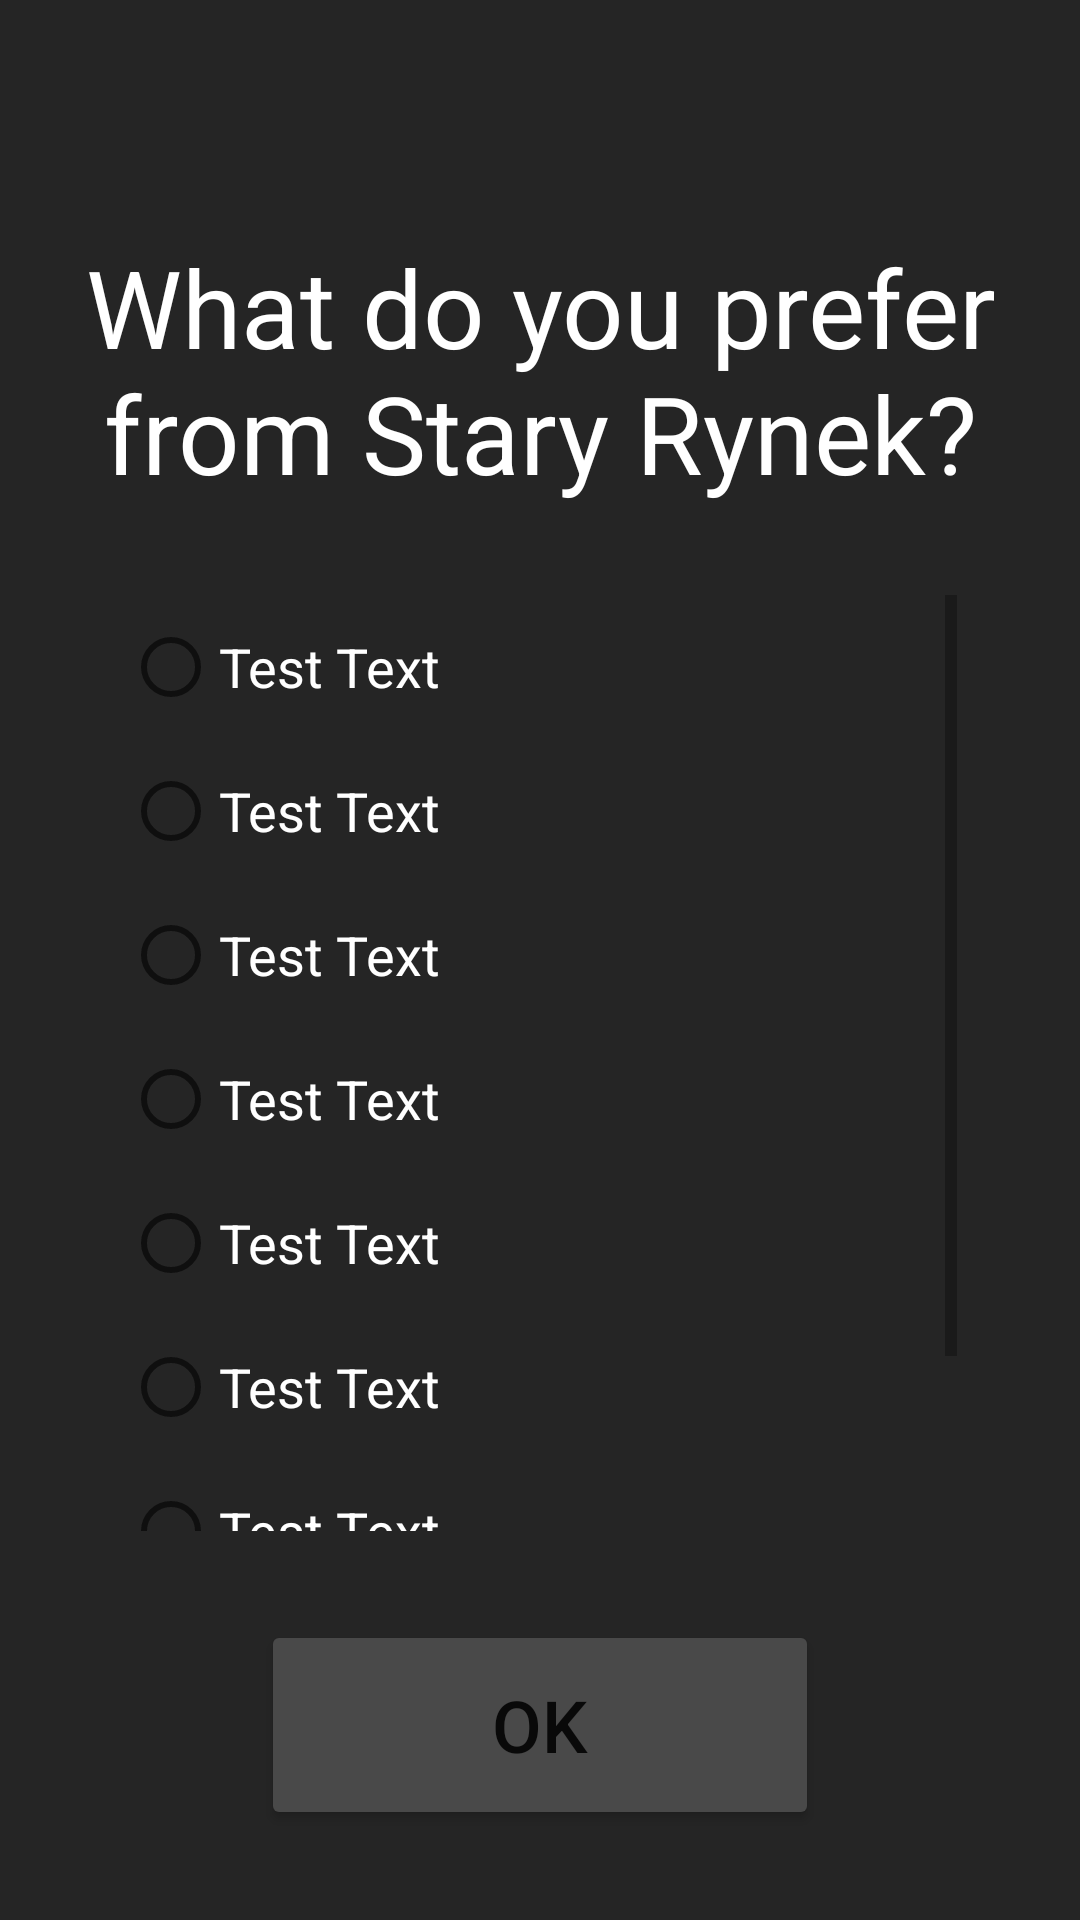

The Android layout XML behind this screen, and the referenced resources:
<!-- AndroidManifest.xml: application theme Theme.AndroidApplicationUAM -->
<!-- res/layout/activity_main2.xml -->
<?xml version="1.0" encoding="utf-8"?>
<androidx.constraintlayout.widget.ConstraintLayout xmlns:android="http://schemas.android.com/apk/res/android"
    xmlns:app="http://schemas.android.com/apk/res-auto"
    xmlns:tools="http://schemas.android.com/tools"
    android:layout_width="match_parent"
    android:layout_height="match_parent"
    android:background="@color/black_background">

    <TextView
        android:id="@+id/textView2"
        android:layout_width="wrap_content"
        android:layout_height="wrap_content"
        android:layout_marginTop="@android:dimen/app_icon_size"
        android:text="@string/textView2"
        android:textAlignment="center"
        android:textColor="@color/white"
        android:textSize="36sp"
        app:layout_constraintBottom_toTopOf="@+id/scrollView2"
        app:layout_constraintEnd_toEndOf="parent"
        app:layout_constraintHorizontal_bias="0.0"
        app:layout_constraintStart_toStartOf="parent"
        app:layout_constraintTop_toTopOf="parent"
        app:layout_constraintVertical_chainStyle="spread" />

    <ScrollView
        android:id="@+id/scrollView2"
        android:layout_width="278dp"
        android:layout_height="312dp"
        app:layout_constraintBottom_toTopOf="@+id/button"
        app:layout_constraintEnd_toEndOf="parent"
        app:layout_constraintHorizontal_bias="0.5"
        app:layout_constraintStart_toStartOf="parent"
        app:layout_constraintTop_toBottomOf="@+id/textView2">

        <RadioGroup
            android:layout_width="match_parent"
            android:layout_height="wrap_content">

            <RadioButton
                android:id="@+id/radioButton"
                android:layout_width="match_parent"
                android:layout_height="match_parent"
                android:text="@string/textTest"
                android:textColor="@color/white"
                android:textSize="18sp" />

            <RadioButton
                android:id="@+id/radioButton2"
                android:layout_width="match_parent"
                android:layout_height="wrap_content"
                android:text="@string/textTest"
                android:textColor="@color/white"
                android:textSize="18sp" />

            <RadioButton
                android:id="@+id/radioButton3"
                android:layout_width="match_parent"
                android:layout_height="wrap_content"
                android:text="@string/textTest"
                android:textColor="@color/white"
                android:textSize="18sp" />

            <RadioButton
                android:id="@+id/radioButton4"
                android:layout_width="match_parent"
                android:layout_height="wrap_content"
                android:text="@string/textTest"
                android:textColor="@color/white"
                android:textSize="18sp" />

            <RadioButton
                android:id="@+id/radioButton5"
                android:layout_width="match_parent"
                android:layout_height="wrap_content"
                android:text="@string/textTest"
                android:textColor="@color/white"
                android:textSize="18sp" />

            <RadioButton
                android:id="@+id/radioButton6"
                android:layout_width="match_parent"
                android:layout_height="wrap_content"
                android:text="@string/textTest"
                android:textColor="@color/white"
                android:textSize="18sp" />

            <RadioButton
                android:id="@+id/radioButton7"
                android:layout_width="match_parent"
                android:layout_height="wrap_content"
                android:text="@string/textTest"
                android:textColor="@color/white"
                android:textSize="18sp" />

            <RadioButton
                android:id="@+id/radioButton8"
                android:layout_width="match_parent"
                android:layout_height="wrap_content"
                android:text="@string/textTest"
                android:textColor="@color/white"
                android:textSize="18sp" />

        </RadioGroup>
    </ScrollView>

    <Button
        android:id="@+id/button"
        android:layout_width="186dp"
        android:layout_height="70dp"
        android:backgroundTint="@color/grey"
        android:onClick="continue2"
        android:text="@string/BotonOk"
        android:textSize="24sp"
        app:layout_constraintBottom_toBottomOf="parent"
        app:layout_constraintEnd_toEndOf="parent"
        app:layout_constraintHorizontal_bias="0.5"
        app:layout_constraintStart_toStartOf="parent"
        app:layout_constraintTop_toBottomOf="@+id/scrollView2" />

</androidx.constraintlayout.widget.ConstraintLayout>
<!-- resources referenced by this layout -->
<resources>
  <color name="black_background">#252525</color>
  <color name="grey">#494949</color>
  <color name="white">#FFFFFFFF</color>
  <string name="BotonOk">OK</string>
  <string name="textTest">Test Text</string>
  <string name="textView2">What do you prefer from Stary Rynek?</string>
  <style name="Theme.AndroidApplicationUAM" parent="Theme.MaterialComponents.DayNight.DarkActionBar">
          
          <item name="colorPrimary">@color/purple_500</item>
          <item name="colorPrimaryVariant">@color/purple_700</item>
          <item name="colorOnPrimary">@color/black_background</item>
          
          <item name="colorSecondary">@color/teal_200</item>
          <item name="colorSecondaryVariant">@color/teal_700</item>
          <item name="colorOnSecondary">@color/white</item>
          
          <item name="android:statusBarColor" tools:targetApi="l">?attr/colorPrimaryVariant</item>
          
      </style>
  <color name="purple_500">#FF6200EE</color>
  <color name="purple_700">#FF3700B3</color>
  <color name="teal_200">#FF03DAC5</color>
  <color name="teal_700">#FF018786</color>
</resources>
